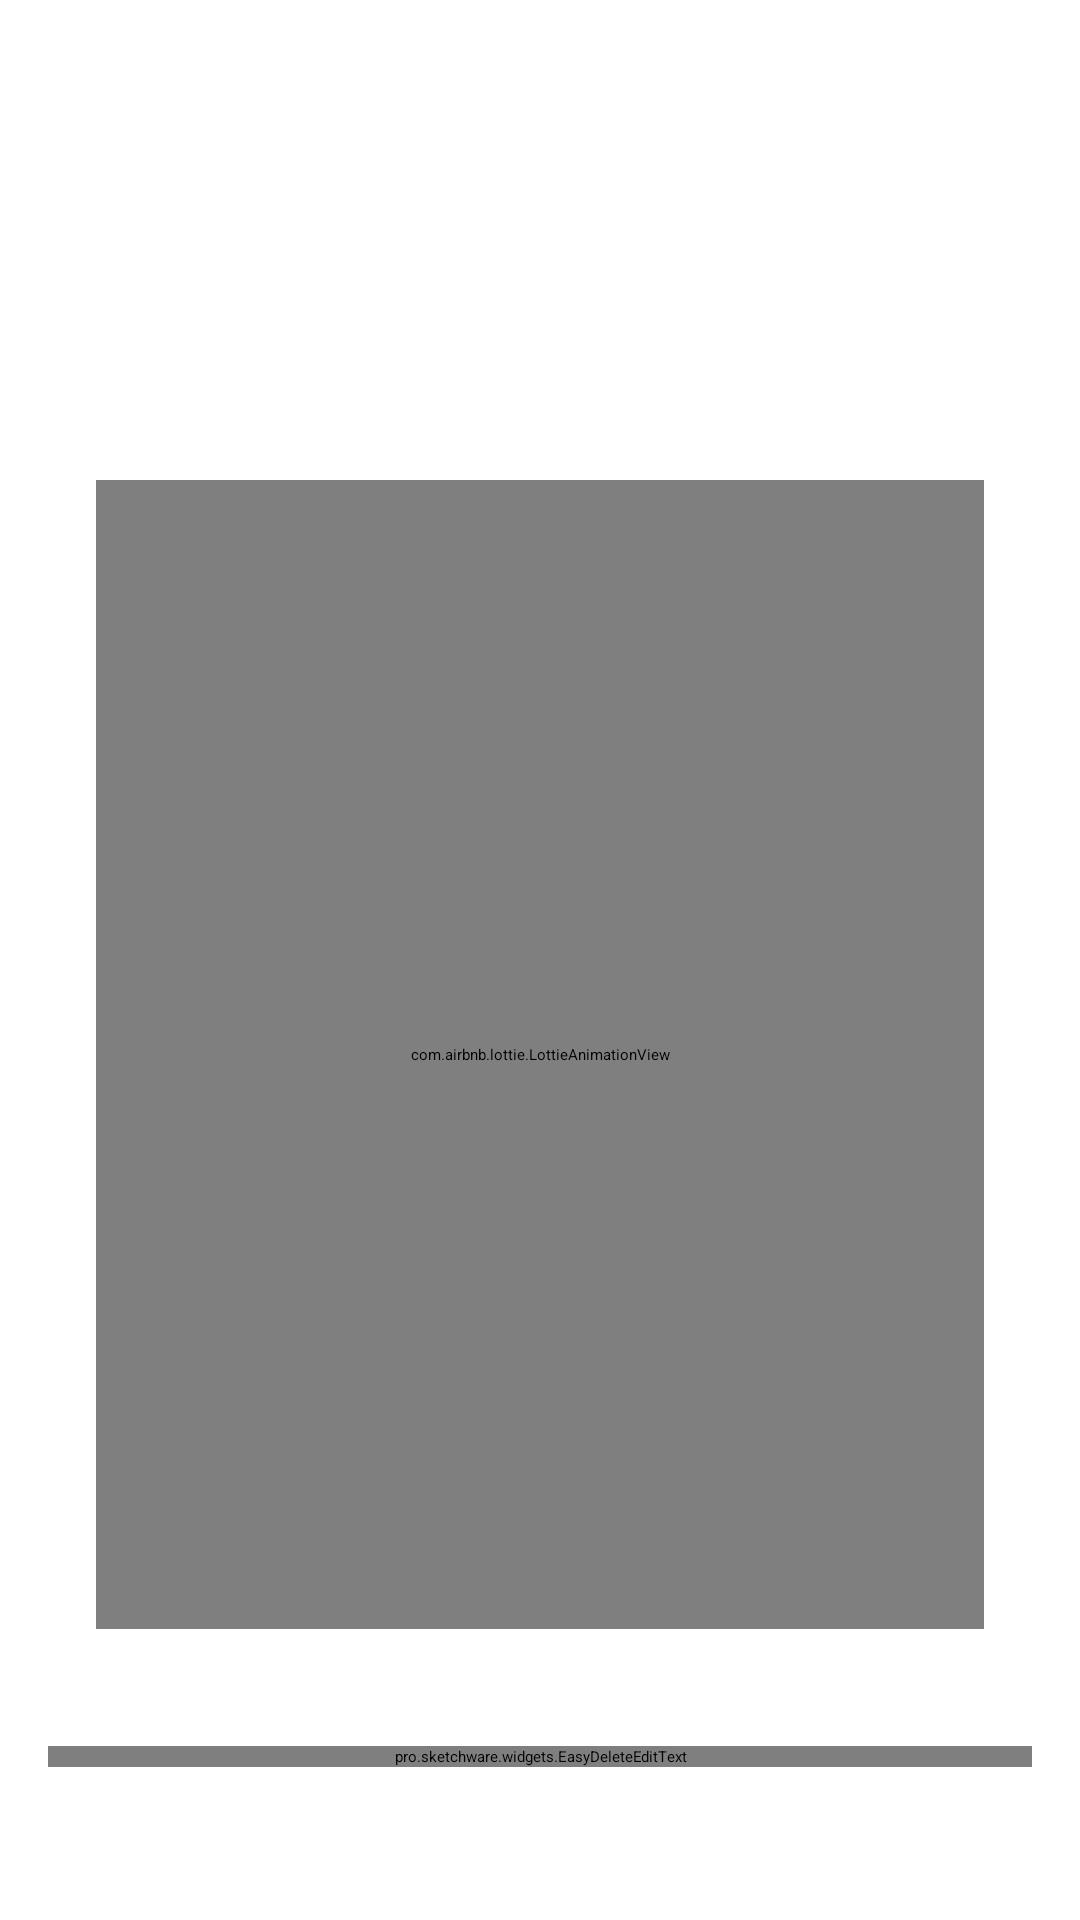

Reconstruct the res/layout file that produces this screen, plus the resources it refers to.
<!-- AndroidManifest.xml: activity theme Theme.SketchwarePro -->
<!-- res/layout/manage_lottie_import.xml -->
<?xml version="1.0" encoding="utf-8"?>
<androidx.constraintlayout.widget.ConstraintLayout
    xmlns:android="http://schemas.android.com/apk/res/android"
    xmlns:app="http://schemas.android.com/apk/res-auto"
    android:layout_width="match_parent"
    android:layout_height="match_parent">

    <RelativeLayout
        android:id="@+id/top_bar"
        android:layout_width="match_parent"
        android:layout_height="?attr/actionBarSize"
        android:background="?attr/colorSurface"
        android:elevation="4dp"
        app:layout_constraintTop_toTopOf="parent"
        app:layout_constraintStart_toStartOf="parent"
        app:layout_constraintEnd_toEndOf="parent">

        <ImageView
            android:id="@+id/lottie_backbtn"
            android:layout_width="40dp"
            android:layout_height="40dp"
            android:layout_centerVertical="true"
            android:layout_marginStart="8dp"
            android:background="?attr/selectableItemBackgroundBorderless"
            android:padding="8dp"
            android:src="@drawable/ic_mtrl_arrow_left" />

        <LinearLayout
            android:layout_width="wrap_content"
            android:layout_height="wrap_content"
            android:layout_centerInParent="true"
            android:gravity="center"
            android:orientation="horizontal">

            <TextView
                android:id="@+id/tv_currentnum"
                android:layout_width="wrap_content"
                android:layout_height="wrap_content"
                android:textColor="?attr/colorOnSurface"
                android:textSize="16sp" />

            <TextView
                android:layout_width="wrap_content"
                android:layout_height="wrap_content"
                android:text=" / "
                android:textColor="?attr/colorOnSurface"
                android:textSize="16sp" />

            <TextView
                android:id="@+id/tv_totalnum"
                android:layout_width="wrap_content"
                android:layout_height="wrap_content"
                android:textColor="?attr/colorOnSurface"
                android:textSize="16sp" />
        </LinearLayout>

        <TextView
            android:id="@+id/tv_sendbtn"
            android:layout_width="wrap_content"
            android:layout_height="wrap_content"
            android:layout_alignParentEnd="true"
            android:layout_centerVertical="true"
            android:layout_marginEnd="16dp"
            android:background="?attr/selectableItemBackground"
            android:padding="8dp"
            android:textColor="?attr/colorPrimary"
            android:textSize="14sp" />
    </RelativeLayout>

    <androidx.recyclerview.widget.RecyclerView
        android:id="@+id/recycler_list"
        android:layout_width="0dp"
        android:layout_height="120dp"
        android:layout_marginEnd="11dp"
        android:layout_marginStart="11dp"
        android:overScrollMode="never"
        app:layout_constraintTop_toBottomOf="@id/top_bar"
        app:layout_constraintStart_toStartOf="parent"
        app:layout_constraintEnd_toEndOf="parent" />

    <com.airbnb.lottie.LottieAnimationView
        android:id="@+id/lottie"
        android:layout_width="0dp"
        android:layout_height="0dp"
        android:layout_marginHorizontal="32dp"
        app:layout_constraintTop_toBottomOf="@id/recycler_list"
        app:layout_constraintBottom_toTopOf="@id/bottom_panel"
        app:layout_constraintStart_toStartOf="parent"
        app:layout_constraintEnd_toEndOf="parent" />

    <LinearLayout
        android:id="@+id/bottom_panel"
        android:layout_width="0dp"
        android:layout_height="wrap_content"
        android:orientation="vertical"
        android:padding="16dp"
        app:layout_constraintBottom_toBottomOf="parent"
        app:layout_constraintStart_toStartOf="parent"
        app:layout_constraintEnd_toEndOf="parent">

        <LinearLayout
            android:layout_width="match_parent"
            android:layout_height="wrap_content"
            android:gravity="center_vertical"
            android:orientation="horizontal">

            <CheckBox
                android:id="@+id/chk_samename"
                android:layout_width="wrap_content"
                android:layout_height="wrap_content"
                android:minWidth="0dp"
                android:minHeight="0dp" />

            <TextView
                android:id="@+id/tv_samename"
                android:layout_width="match_parent"
                android:layout_height="wrap_content"
                android:layout_marginStart="8dp"
                android:textAppearance="?attr/textAppearanceBodyMedium" />
        </LinearLayout>

        <pro.sketchware.widgets.EasyDeleteEditText
            android:id="@+id/ed_input"
            android:layout_width="match_parent"
            android:layout_height="wrap_content"
            android:layout_marginTop="16dp" />

        <Button
            android:id="@+id/btn_decide"
            style="@style/Widget.Material3.Button"
            android:layout_width="match_parent"
            android:layout_height="wrap_content"
            android:layout_marginTop="16dp" />
    </LinearLayout>

</androidx.constraintlayout.widget.ConstraintLayout>
<!-- resources referenced by this layout -->
<resources>

</resources>
